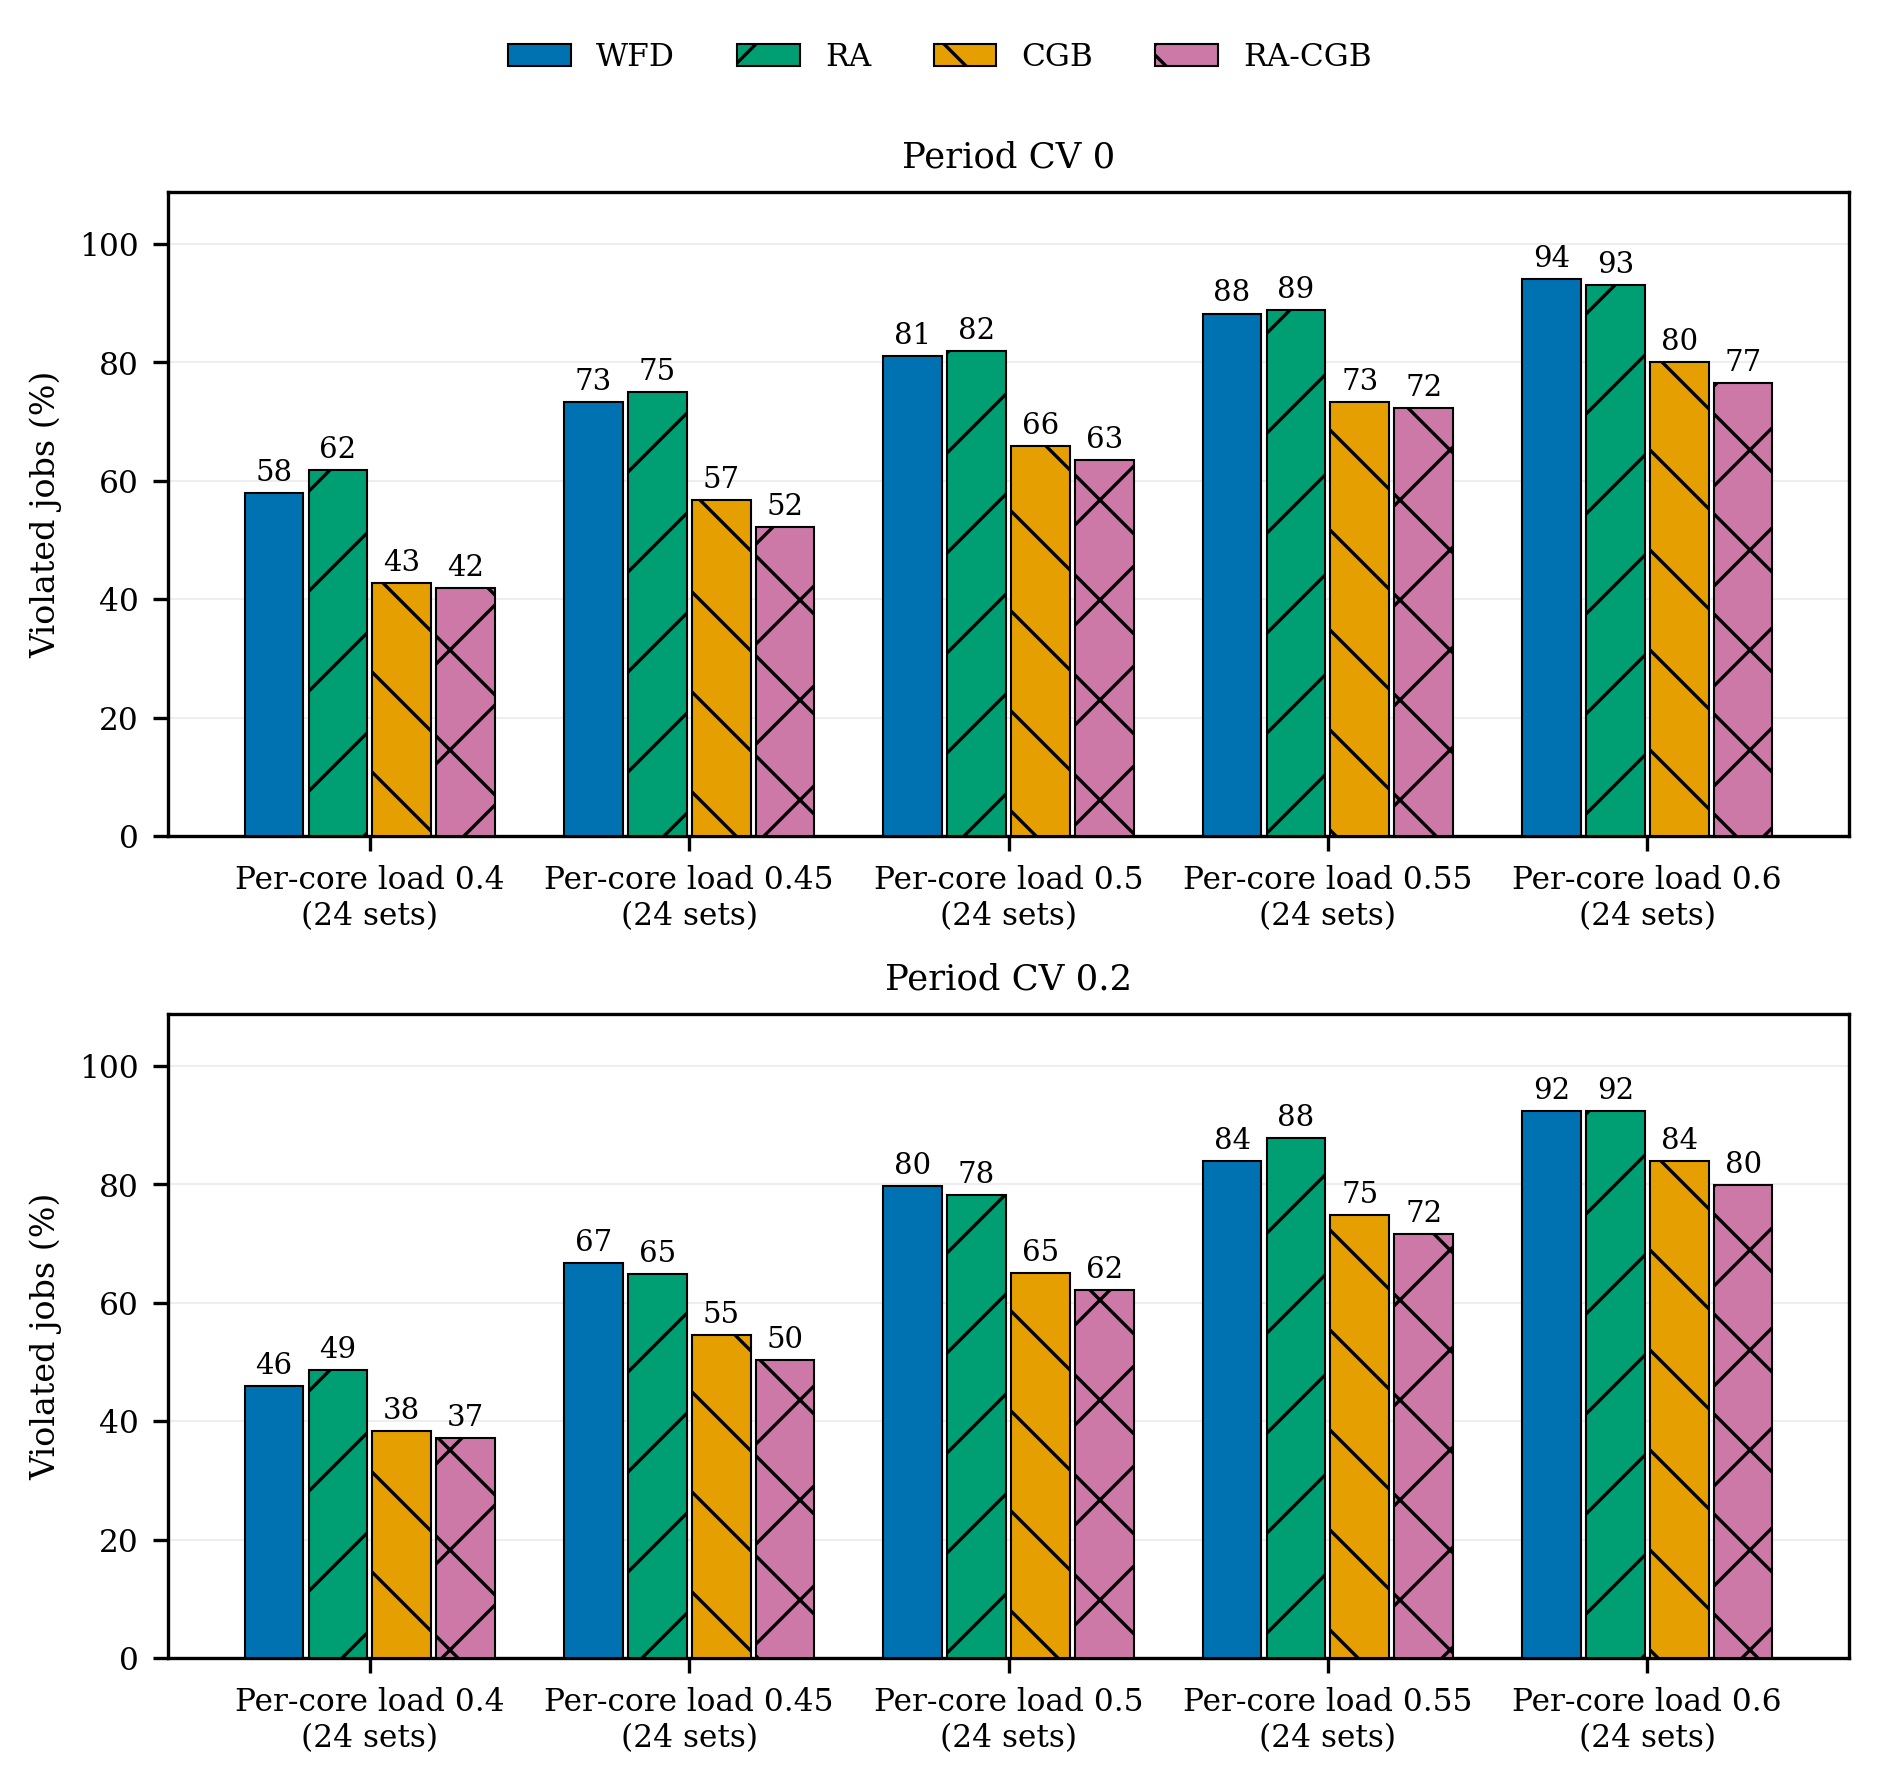

The data file committed next to this chart (first rows):
cell, load, placement, missed_jobs, expected_jobs, percent
cv00-lowloc50, 0.4, wfd, 3906, 6750, 57.87
cv00-lowloc50, 0.4, ra, 4176, 6750, 61.87
cv00-lowloc50, 0.4, cgb, 2880, 6750, 42.67
cv00-lowloc50, 0.4, ra-cgb, 2826, 6750, 41.87
cv00-lowloc50, 0.45, wfd, 4950, 6750, 73.33
cv00-lowloc50, 0.45, ra, 5058, 6750, 74.93
cv00-lowloc50, 0.45, cgb, 3834, 6750, 56.8
cv00-lowloc50, 0.45, ra-cgb, 3528, 6750, 52.27
cv00-lowloc50, 0.5, wfd, 5472, 6750, 81.07
cv00-lowloc50, 0.5, ra, 5526, 6750, 81.87
cv00-lowloc50, 0.5, cgb, 4446, 6750, 65.87
cv00-lowloc50, 0.5, ra-cgb, 4284, 6750, 63.47
cv00-lowloc50, 0.55, wfd, 5958, 6750, 88.27
cv00-lowloc50, 0.55, ra, 5994, 6750, 88.8
cv00-lowloc50, 0.55, cgb, 4950, 6750, 73.33
cv00-lowloc50, 0.55, ra-cgb, 4878, 6750, 72.27
cv00-lowloc50, 0.6, wfd, 6354, 6750, 94.13
cv00-lowloc50, 0.6, ra, 6282, 6750, 93.07
cv00-lowloc50, 0.6, cgb, 5400, 6750, 80
cv00-lowloc50, 0.6, ra-cgb, 5166, 6750, 76.53
cv20-lowloc50, 0.4, wfd, 3198, 6972, 45.87
cv20-lowloc50, 0.4, ra, 3390, 6972, 48.62
cv20-lowloc50, 0.4, cgb, 2675, 6972, 38.37
cv20-lowloc50, 0.4, ra-cgb, 2589, 6972, 37.13
cv20-lowloc50, 0.45, wfd, 4656, 6972, 66.78
cv20-lowloc50, 0.45, ra, 4518, 6972, 64.8
cv20-lowloc50, 0.45, cgb, 3804, 6972, 54.56
cv20-lowloc50, 0.45, ra-cgb, 3510, 6972, 50.34
cv20-lowloc50, 0.5, wfd, 5559, 6972, 79.73
cv20-lowloc50, 0.5, ra, 5454, 6972, 78.23
cv20-lowloc50, 0.5, cgb, 4536, 6972, 65.06
cv20-lowloc50, 0.5, ra-cgb, 4329, 6972, 62.09
cv20-lowloc50, 0.55, wfd, 5853, 6972, 83.95
cv20-lowloc50, 0.55, ra, 6129, 6972, 87.91
cv20-lowloc50, 0.55, cgb, 5220, 6972, 74.87
cv20-lowloc50, 0.55, ra-cgb, 4995, 6972, 71.64
cv20-lowloc50, 0.6, wfd, 6441, 6972, 92.38
cv20-lowloc50, 0.6, ra, 6444, 6972, 92.43
cv20-lowloc50, 0.6, cgb, 5856, 6972, 83.99
cv20-lowloc50, 0.6, ra-cgb, 5574, 6972, 79.95
